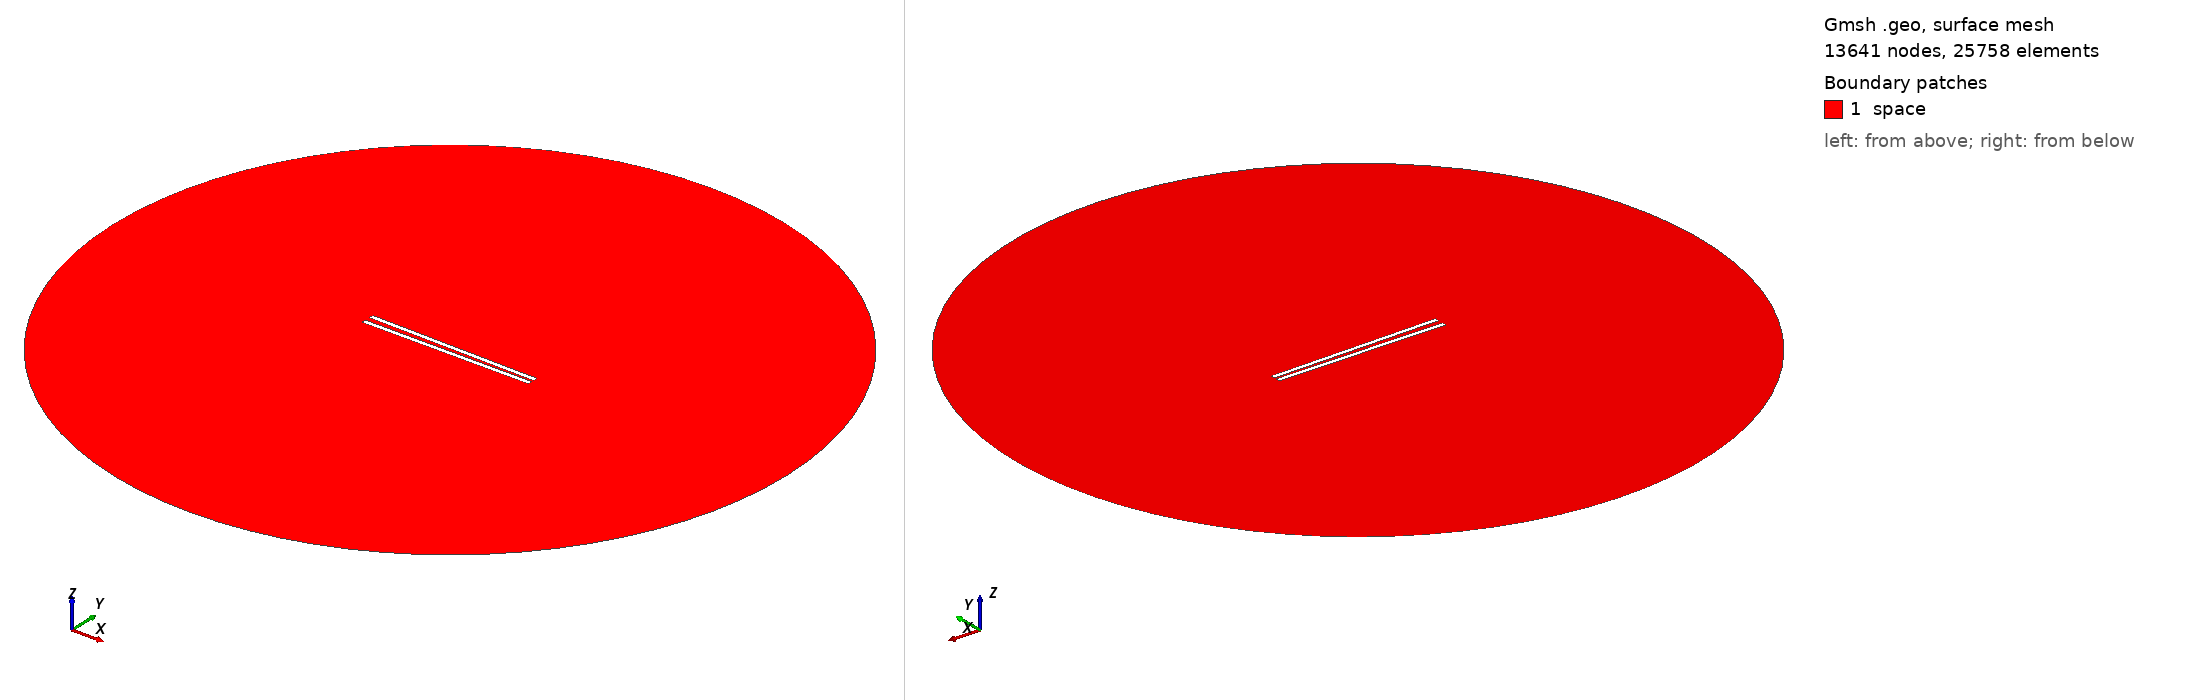

Gmsh geometry script, surface-meshed: 13641 nodes, 25758 surface elements. Boundary patches (legend numbers): 1 space. Left view from above one corner, right view from below the opposite corner. Legend entries are the model's physical surfaces. The drawing asked Gmsh for element sizes between 1% and 20% of the model's largest extent; the script's own settings can give other sizes.

=== 960.geo (drawn) ===
// Set the geometry kernel
SetFactory("OpenCASCADE");

//---------------------------------------
// Rectangles
//---------------------------------------

// Rectangle 1 (top)
Point(1) = {-49.4, 1.0277777777777777, 0, 1.0};
Point(2) = {49.4, 1.0277777777777777, 0, 1.0};
Point(3) = {49.4, 3.8277777777777775, 0, 1.0};
Point(4) = {-49.4, 3.8277777777777775, 0, 1.0};

Line(1) = {1, 2};
Line(2) = {2, 3};
Line(3) = {3, 4};
Line(4) = {4, 1};

Line Loop(1) = {1, 2, 3, 4};
Plane Surface(1) = {1};

Rotate { {0, 0, 1}, {0,  1.0277777777777777,  0}, -0.017 } {
  Surface{1};
}

// Rectangle 2 (bottom)
Point(5) = {-49.4, -1.0277777777777777, 0, 1.0};
Point(6) = {49.4, -1.0277777777777777, 0, 1.0};
Point(7) = {49.4, -3.8277777777777775, 0, 1.0};
Point(8) = {-49.4, -3.8277777777777775, 0, 1.0};

Line(5) = {5, 6};
Line(6) = {6, 7};
Line(7) = {7, 8};
Line(8) = {8, 5};

Line Loop(2) = {5, 6, 7, 8};
Plane Surface(2) = {2}; 


//---------------------------------------
// Circle
//---------------------------------------

// Define points
Point(9) = {0, 0, 0};        // Center
Point(10) = {200, 0, 0};     // Start point
Point(11) = {0, 200, 0};     // 90 degrees
Point(12) = {-200, 0, 0};    // 180 degrees
Point(13) = {0, -200, 0};    // 270 degrees

// Define circle arcs (each needs start, center, end)
Circle(9) = {10, 9, 11};
Circle(10) = {11, 9, 12};
Circle(11) = {12, 9, 13};
Circle(12) = {13, 9, 10};

// Define curve loop and surface if needed
Curve Loop(3) = {9, 10, 11, 12};
Surface(3) = {3};

// Subtract Rectangles from Circle
BooleanDifference{ Surface{3}; Delete; }{ Surface{1}; Surface{2}; Delete; }

//---------------------------------------
// Transfinite Lines and Surface
//---------------------------------------
r = 7;
Transfinite Line {1, 3} = 50*r Using Progression 1;
Transfinite Line {2, 4} = 2*r Using Progression 1;
Transfinite Line {5, 7} = 50*r Using Progression 1;
Transfinite Line {6, 8} = 2*r Using Progression 1;
Transfinite Line {9, 10, 11, 12} = 20 Using Progression 1;

//---------------------------------------
// Define Physical Groups
//---------------------------------------                

//--- Physical Curves
// Physical groups for boundaries
Physical Line("force_segment", 10) = {1};
Physical Line("upper_plate", 11) = {2, 3, 4};
Physical Line("lower_plate", 12) = {5, 6, 7, 8};
Physical Line("boundary", 20) = {9, 10, 11, 12};

//--- Physical Surfaces
Physical Surface("space", 30) = {3};

//---------------------------------------
// 6. Generate the Mesh
//---------------------------------------
Mesh 2;  // 2D mesh generation
